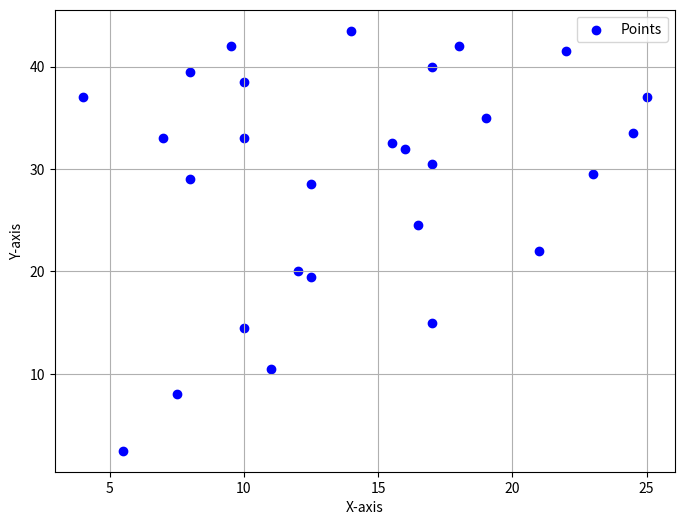

Recreate this plot in Python.
import matplotlib.pyplot as plt

# Example data: Replace with your own 27 integers
plotX = [15.5, 12.5, 8, 10, 7, 4, 8, 10, 9.5, 14, 18, 17, 22, 25, 19, 24.5, 23, 17, 16, 12.5, 16.5, 21, 17, 11, 5.5, 7.5, 10, 12]
plotY = [32.5, 28.5, 29, 33, 33, 37, 39.5, 38.5, 42, 43.5, 42, 40, 41.5, 37, 35, 33.5, 29.5, 30.5, 32, 19.5, 24.5, 22, 15, 10.5, 2.5, 8, 14.5, 20]

# Create the scatter plot
plt.figure(figsize=(8, 6))  # Optional: Adjust the figure size
plt.scatter(plotX, plotY, color='blue', label='Points')

# Add labels, title, and legend
plt.xlabel('X-axis')
plt.ylabel('Y-axis')
plt.legend()
plt.grid(True)  # Optional: Add a grid
plt.show()